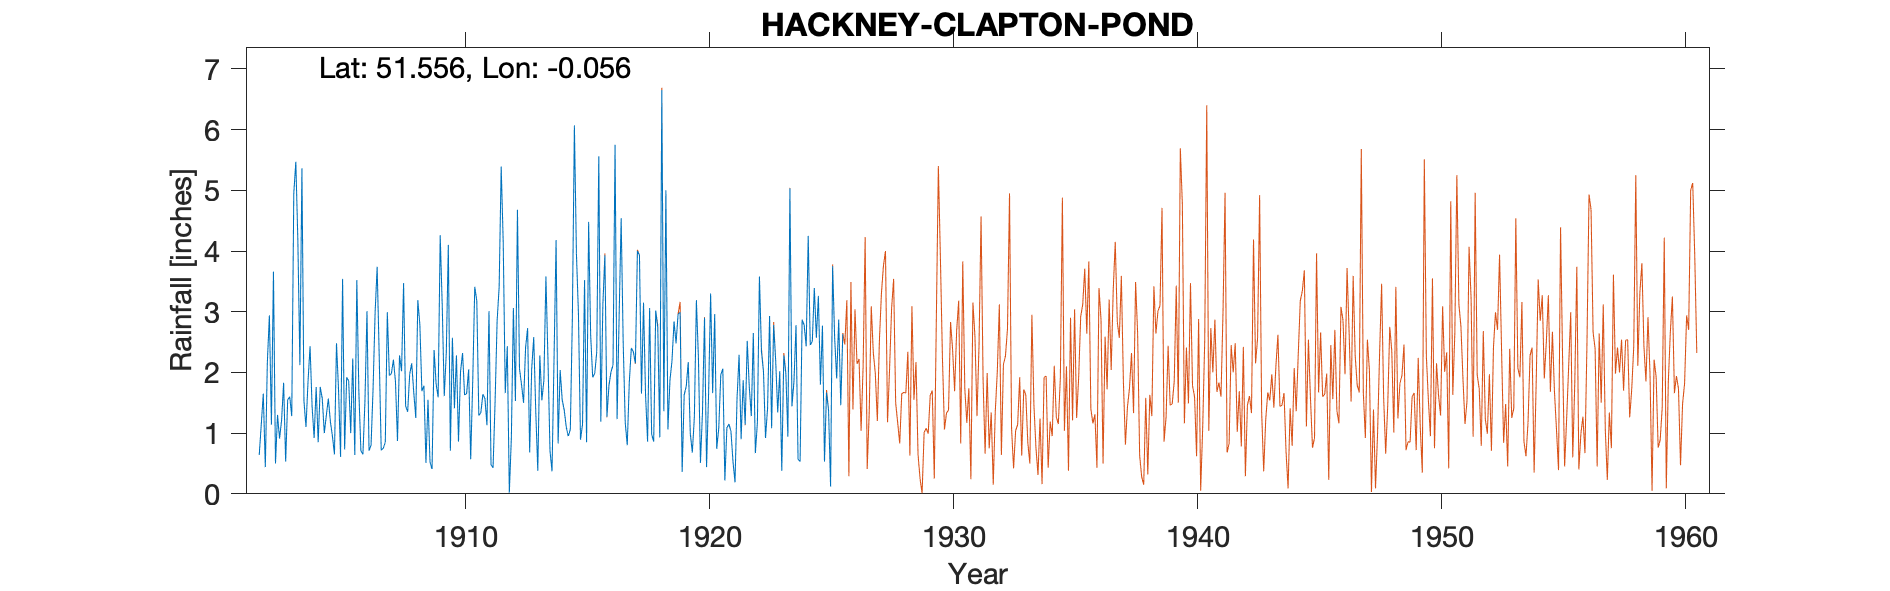

The table this chart was drawn from, first rows:
HACKNEY CLAPTON POND, , , , , , , , , , , , , , , , , , , , , , , 
Grid ref, TQ349859, Long, -0.05554, Lat, 51.56, Elevation, 70, ft, , , , , , , , , , , , , , , 
Station no, 51, , , , , , , , , , , , , , , , , , , , , , 
, 1900, 1901, 1902, 1903, 1904, 1905, 1906, 1907, 1908, 1909, 1910, 1911, 1912, 1913, 1914, 1915, 1916, 1917, 1918, 1919, 1920, 1921, 1922
January, , , 0.64, 1.83, 1.85, 0.95, 3.52, 0.72, 1.45, 0.52, 1.41, 1.29, 4.14, 2.73, 0.37, 3.96, 1.19, 1.18, 3.06, 2.84, 2.24, 2.06, 2.52
February, , , 1.14, 0.53, 2.43, 0.65, 1.68, 0.75, 1.35, 0.41, 2.28, 1.34, 1.66, 0.68, 2.24, 2.96, 3.11, 0.8, 0.98, 2.48, 0.51, 0.22, 1.77
March, , , 1.65, 1.55, 1.44, 2.48, 0.71, 0.85, 1.97, 2.37, 0.86, 1.64, 2.43, 2.06, 4.18, 0.89, 3.93, 1.84, 0.86, 2.96, 1.35, 1.09, 1.28
April, , , 0.44, 1.6, 0.92, 1.72, 0.65, 2.99, 2.15, 1.81, 2.01, 1.57, 0.02, 2.58, 0.83, 1.14, 1.27, 2.4, 3.02, 2.99, 2.9, 1.15, 2.65
May, , , 2.17, 1.28, 1.76, 0.61, 1.53, 1.95, 1.67, 1.59, 2.32, 1.13, 0.92, 1.36, 2.04, 3.52, 1.78, 2.34, 2.74, 0.36, 0.44, 1.03, 0.67
June, , , 2.94, 4.95, 0.85, 3.54, 3.01, 1.98, 1.25, 4.26, 1.63, 3.01, 3.06, 0.38, 1.55, 0.85, 2.01, 2.15, 0.93, 1.63, 1.65, 0.53, 1.17
July, , , 1.14, 5.47, 1.76, 0.73, 0.71, 2.21, 3.19, 3.11, 1.65, 0.48, 1.53, 2.28, 1.38, 4.48, 2.12, 4, 6.65, 1.77, 3.3, 0.19, 3.58
August, , , 3.66, 4.17, 1.57, 1.92, 0.8, 1.85, 2.79, 1.61, 2.05, 0.43, 4.68, 1.54, 1.1, 2.61, 5.75, 3.93, 1.36, 2.17, 1.66, 1.58, 2.35
September, , , 0.5, 2.12, 1, 1.86, 1.74, 0.87, 1.69, 2.32, 0.57, 1.52, 2.06, 1.87, 0.95, 1.92, 1.23, 1.65, 5, 0.99, 2.96, 2.29, 2.01
October, , , 1.3, 5.36, 1.29, 1, 2.99, 2.28, 1.78, 4.1, 1.85, 2.85, 1.8, 3.58, 1.06, 1.98, 2.92, 3.15, 1.06, 0.68, 0.74, 0.9, 0.92
November, , , 0.91, 1.53, 1.57, 2.23, 3.74, 2.02, 0.51, 0.71, 3.41, 3.41, 1.5, 2.22, 2.89, 2.34, 4.54, 1.63, 1.87, 1.26, 1.08, 1.87, 1.41
December, , , 1.21, 1.1, 1.19, 0.64, 2.28, 3.47, 1.55, 2.57, 3.18, 5.39, 2.41, 0.71, 6.07, 5.56, 2.49, 0.86, 2.19, 3.19, 1.96, 1.14, 2.93
Total, , , 17.7, 31.49, 17.63, 18.33, 23.36, 21.94, 21.35, 25.38, 23.22, 24.06, 26.21, 21.99, 24.66, 32.21, 32.34, 25.93, 29.72, 23.32, 20.79, 14.05, 23.26
